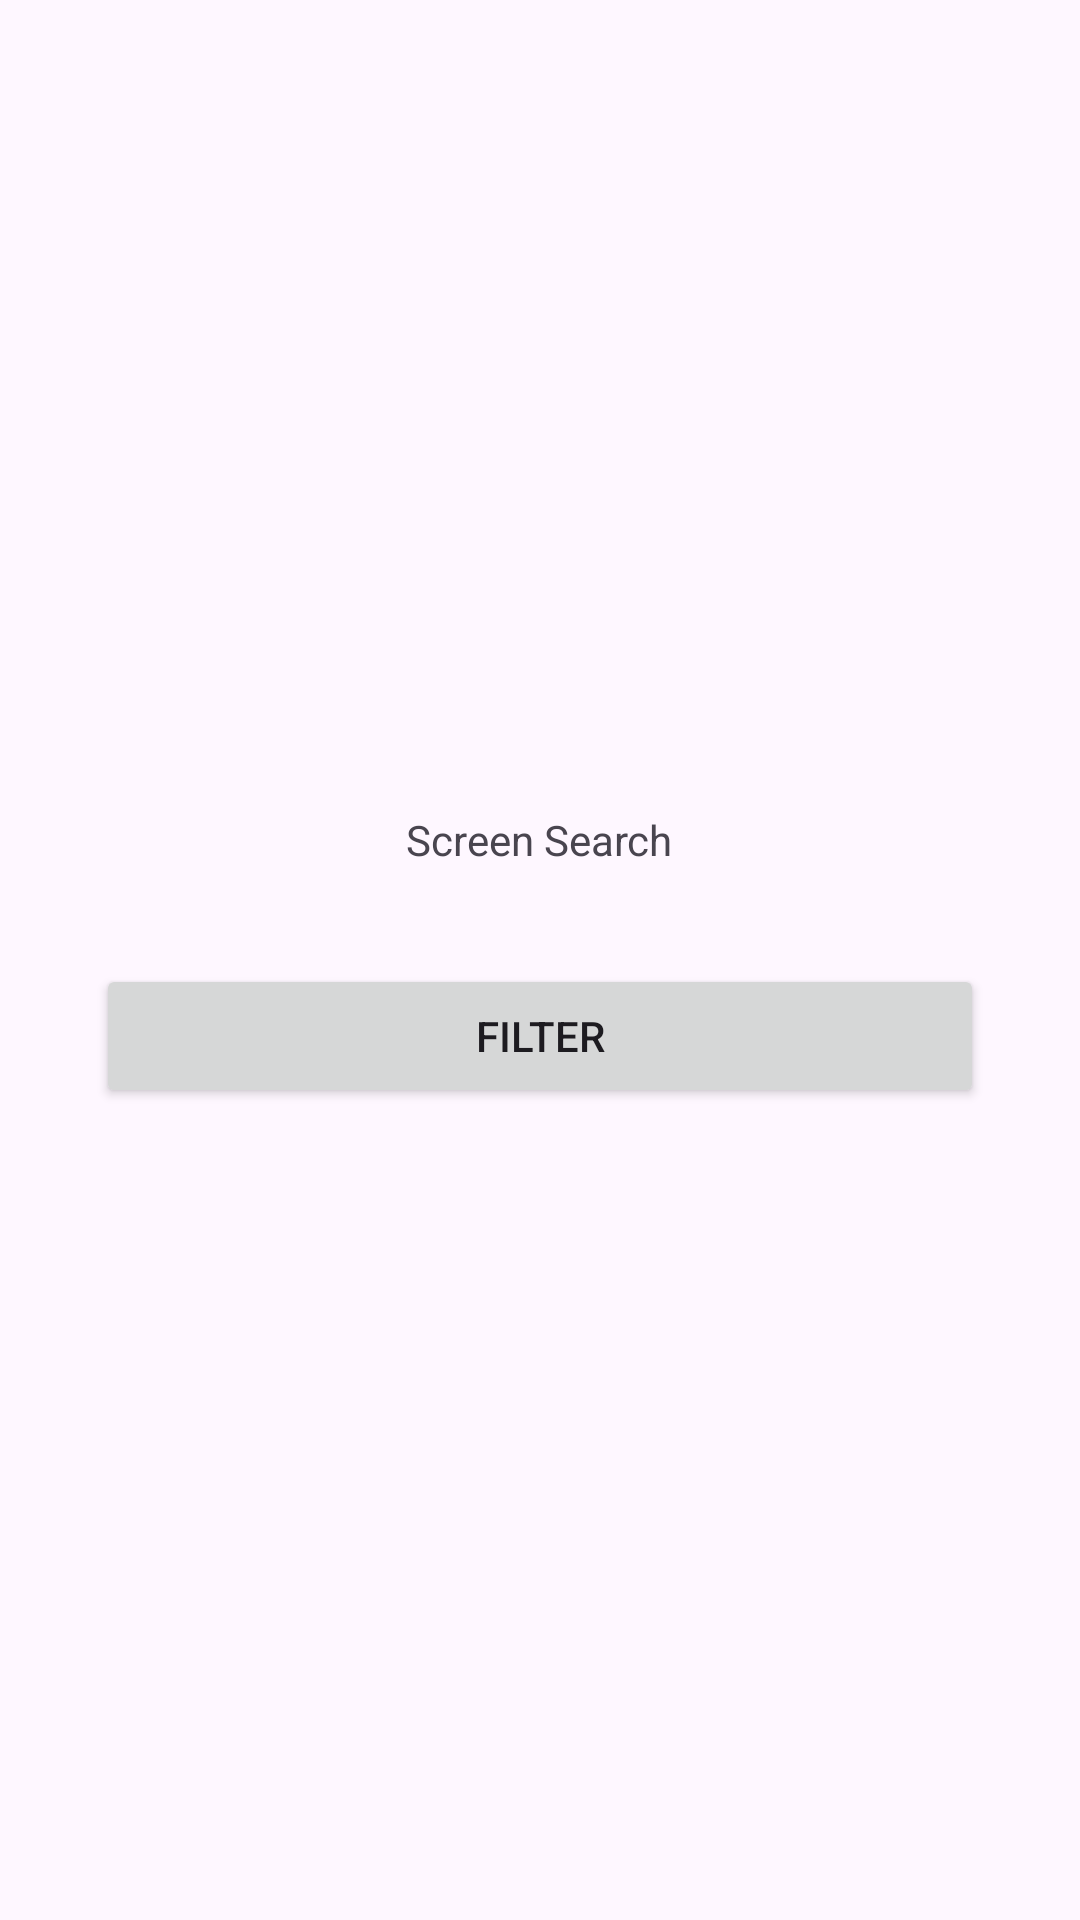

Reconstruct the res/layout file that produces this screen, plus the resources it refers to.
<!-- AndroidManifest.xml: application theme Theme.NestedNavigationFtBottomNavigationView -->
<!-- res/layout/activity_search.xml -->
<?xml version="1.0" encoding="utf-8"?>
<LinearLayout xmlns:android="http://schemas.android.com/apk/res/android"
    xmlns:app="http://schemas.android.com/apk/res-auto"
    xmlns:tools="http://schemas.android.com/tools"
    android:id="@+id/main"
    android:layout_width="match_parent"
    android:layout_height="match_parent"
    android:orientation="vertical"
    android:gravity="center"
    tools:context=".activities.SearchActivity">

    <TextView
        android:layout_width="wrap_content"
        android:layout_height="wrap_content"
        android:text="Screen Search" />

    <Button
        android:id="@+id/btnFilter"
        android:layout_width="match_parent"
        android:layout_height="wrap_content"
        android:layout_marginTop="32dp"
        android:layout_marginHorizontal="32dp"
        android:text="Filter" />

</LinearLayout>
<!-- resources referenced by this layout -->
<resources>
  <style name="Theme.NestedNavigationFtBottomNavigationView" parent="Base.Theme.NestedNavigationFtBottomNavigationView" />
  <style name="Base.Theme.NestedNavigationFtBottomNavigationView" parent="Theme.Material3.DayNight.NoActionBar">
          
          
      </style>
</resources>
